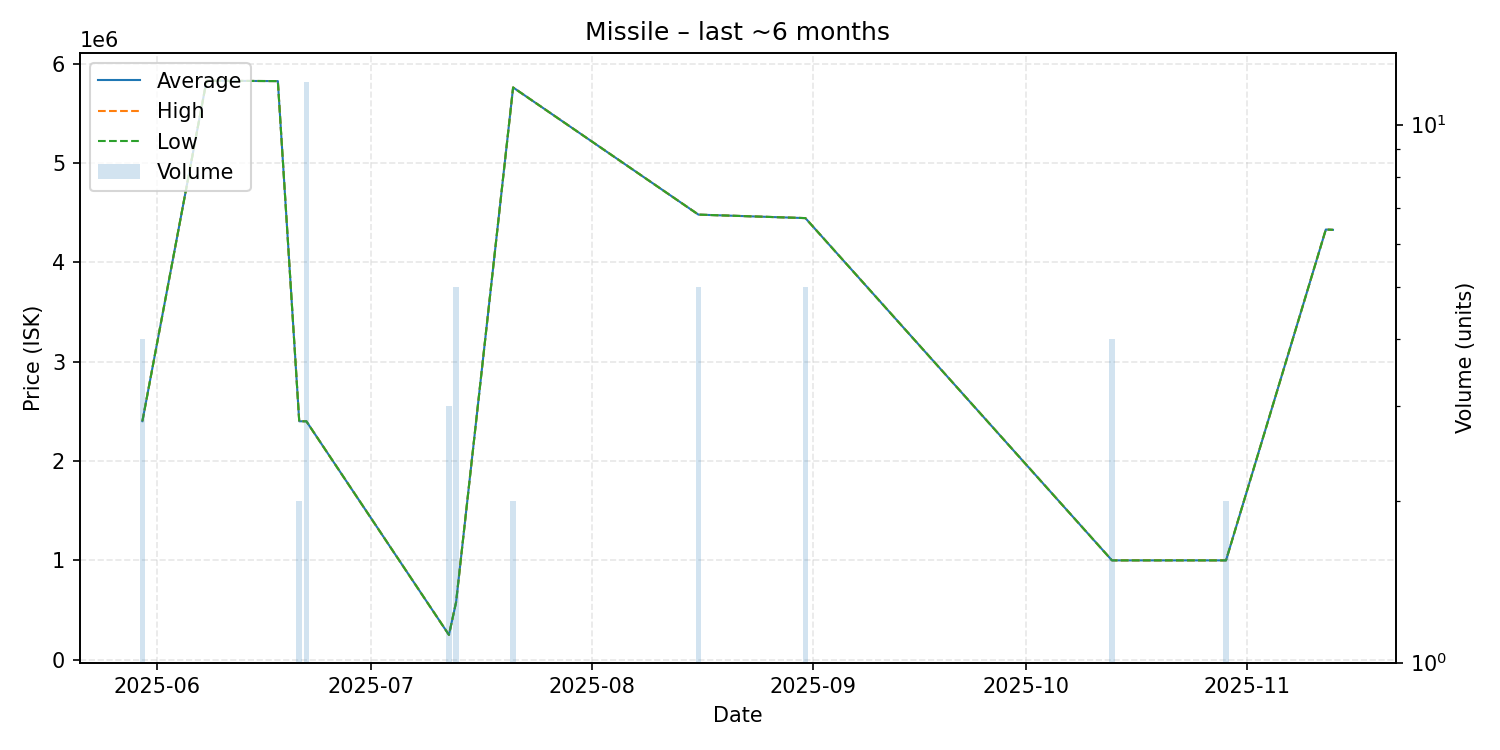

Data behind this chart, as committed beside it:
date, average, highest, lowest, order_count, volume
2025-05-30, 2401000, 2401000, 2401000, 1, 4
2025-06-08, 5828000, 5828000, 5828000, 1, 1
2025-06-18, 5824000, 5824000, 5824000, 1, 1
2025-06-21, 2400000, 2400000, 2400000, 1, 2
2025-06-22, 2400000, 2400000, 2400000, 1, 12
2025-07-12, 250000, 250000, 250000, 1, 3
2025-07-13, 578200, 578200, 578200, 1, 5
2025-07-21, 5760000, 5760000, 5760000, 2, 2
2025-08-16, 4480000, 4480000, 4480000, 1, 5
2025-08-31, 4445000, 4445000, 4445000, 1, 5
2025-10-13, 1000000, 1000000, 1000000, 1, 4
2025-10-29, 1000000, 1000000, 1000000, 1, 2
2025-11-12, 4330000, 4330000, 4330000, 1, 1
2025-11-13, 4327000, 4327000, 4327000, 1, 1
